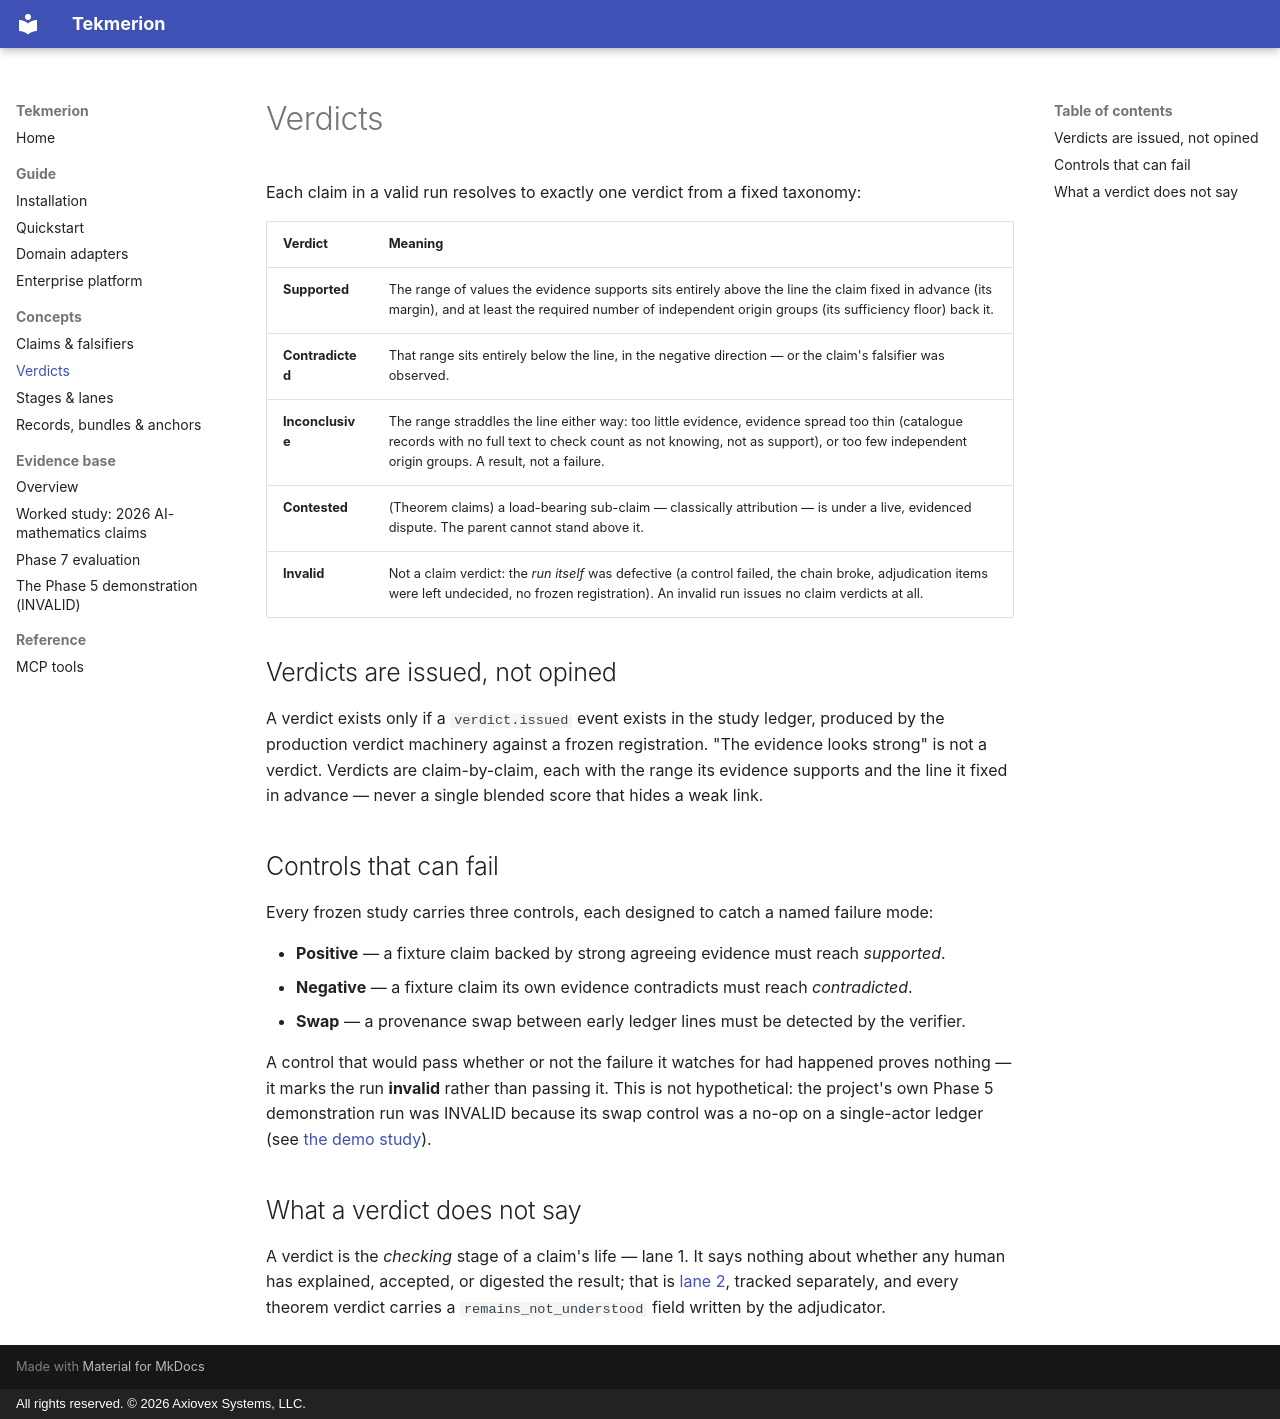

repository: AXIOVEX/research-engine · page: concepts/verdicts/index.html · generator: mkdocs · copyright: All rights reserved. © 2026 Axiovex Systems, LLC.

# Verdicts

Each claim in a valid run resolves to exactly one verdict from a fixed
taxonomy:

| Verdict | Meaning |
|---|---|
| **Supported** | The range of values the evidence supports sits entirely above the line the claim fixed in advance (its margin), and at least the required number of independent origin groups (its sufficiency floor) back it. |
| **Contradicted** | That range sits entirely below the line, in the negative direction — or the claim's falsifier was observed. |
| **Inconclusive** | The range straddles the line either way: too little evidence, evidence spread too thin (catalogue records with no full text to check count as not knowing, not as support), or too few independent origin groups. A result, not a failure. |
| **Contested** | (Theorem claims) a load-bearing sub-claim — classically attribution — is under a live, evidenced dispute. The parent cannot stand above it. |
| **Invalid** | Not a claim verdict: the *run itself* was defective (a control failed, the chain broke, adjudication items were left undecided, no frozen registration). An invalid run issues no claim verdicts at all. |

## Verdicts are issued, not opined

A verdict exists only if a `verdict.issued` event exists in the study
ledger, produced by the production verdict machinery against a frozen
registration. "The evidence looks strong" is not a verdict. Verdicts
are claim-by-claim, each with the range its evidence supports and the
line it fixed in advance — never a single blended score that hides a
weak link.

## Controls that can fail

Every frozen study carries three controls, each designed to catch a
named failure mode:

- **Positive** — a fixture claim backed by strong agreeing evidence
  must reach *supported*.
- **Negative** — a fixture claim its own evidence contradicts must
  reach *contradicted*.
- **Swap** — a provenance swap between early ledger lines must be
  detected by the verifier.

A control that would pass whether or not the failure it watches for
had happened proves nothing — it marks the run **invalid** rather
than passing it. This is not hypothetical: the project's own
Phase 5 demonstration run was INVALID because its swap control was a
no-op on a single-actor ledger (see
[the demo study](../evidence/demo-study.md)).

## What a verdict does not say

A verdict is the *checking* stage of a claim's life — lane 1. It says
nothing about whether any human has explained, accepted, or digested
the result; that is [lane 2](stages-and-lanes.md), tracked separately,
and every theorem verdict carries a `remains_not_understood` field
written by the adjudicator.
